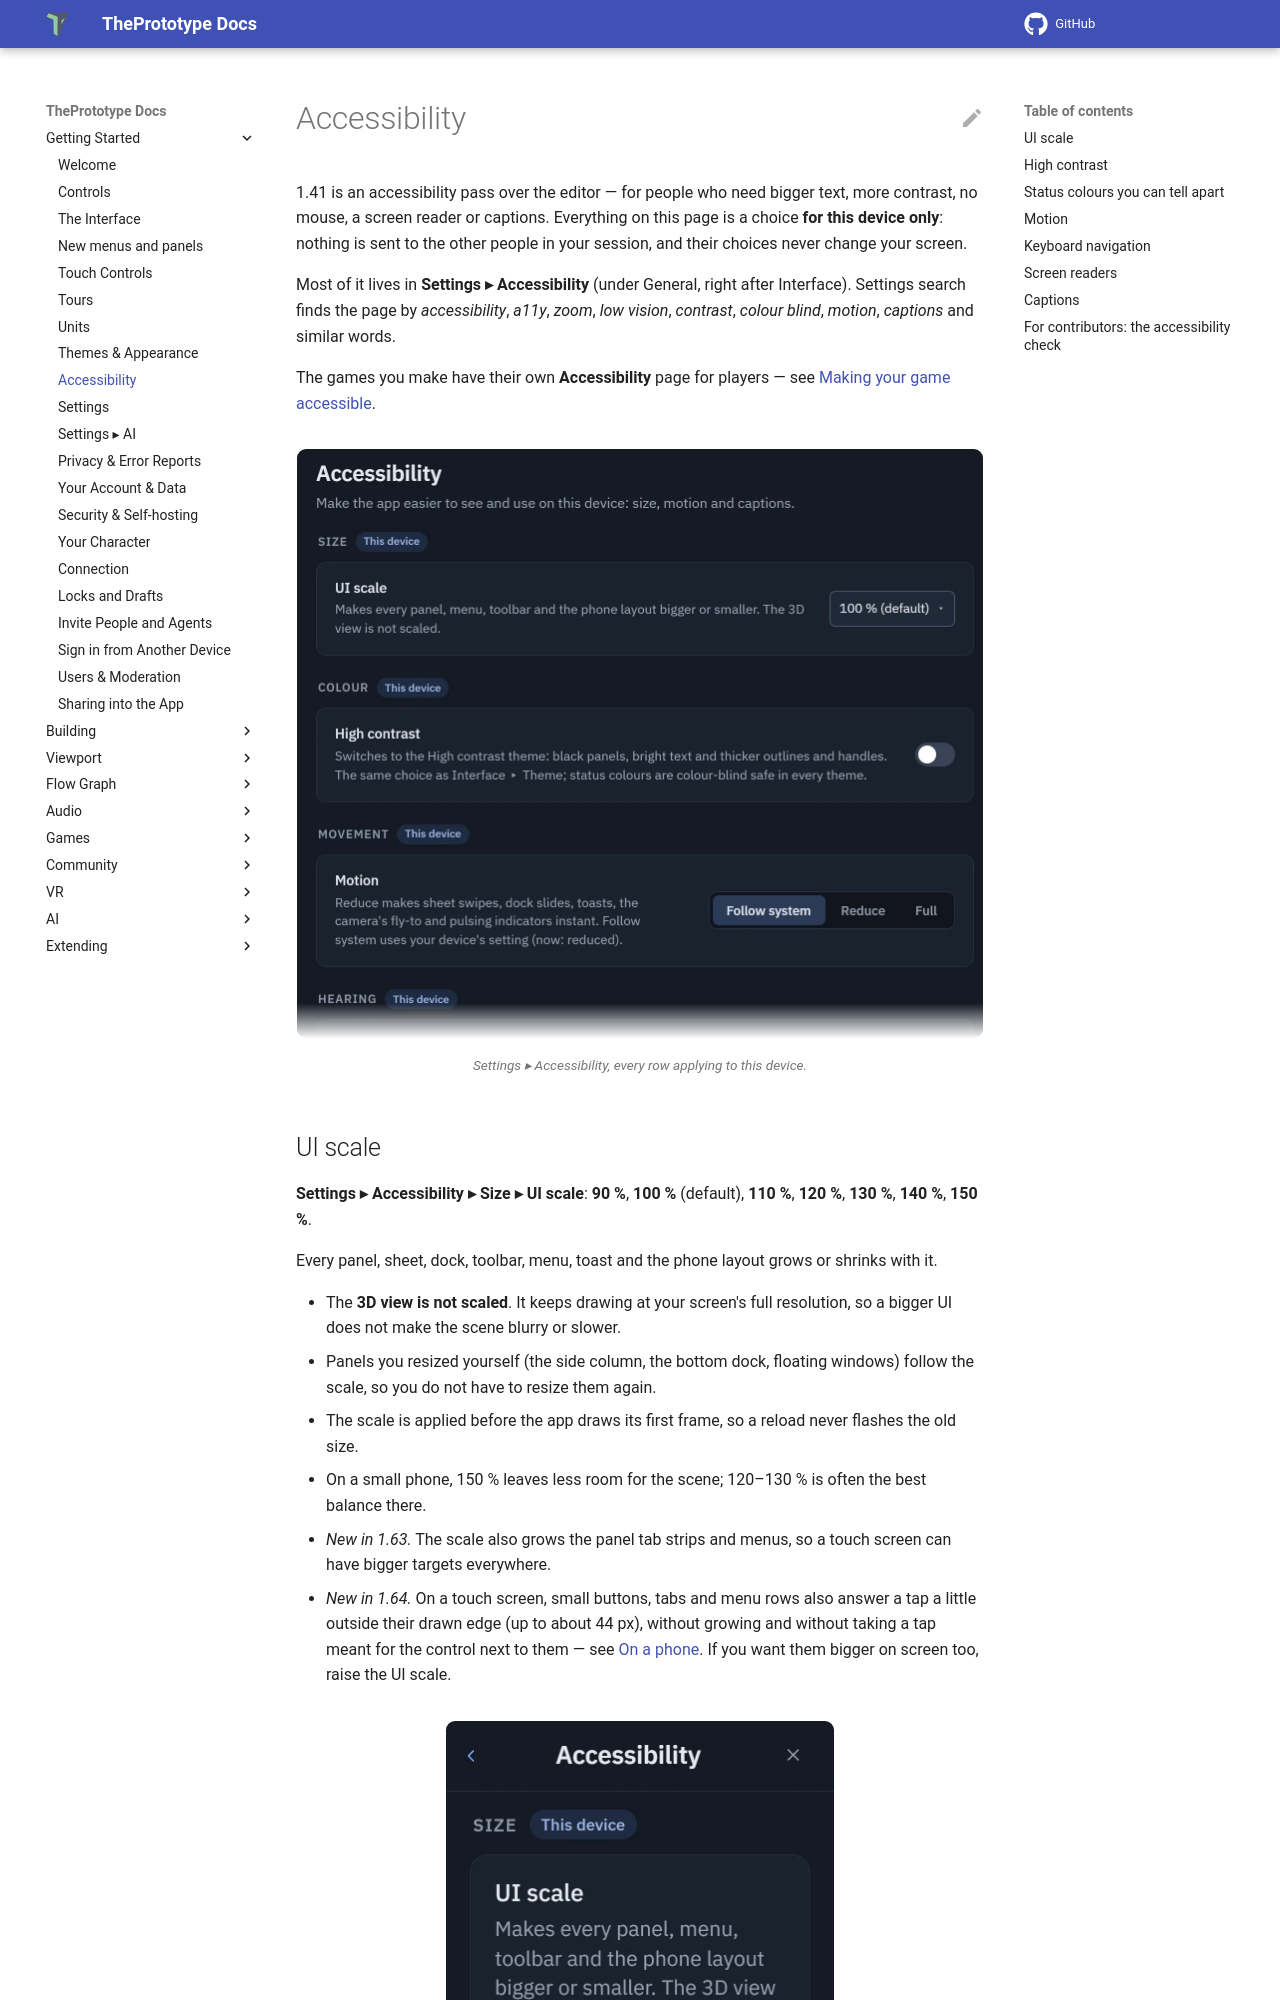

repository: theprototype-app/docs · page: accessibility/index.html · generator: mkdocs

# Accessibility

1.41 is an accessibility pass over the editor — for people who need bigger text, more contrast, no mouse, a screen
reader or captions. Everything on this page is a choice **for this device only**: nothing is sent to the other people
in your session, and their choices never change your screen.

Most of it lives in **Settings ▸ Accessibility** (under General, right after Interface). Settings search finds the page
by *accessibility*, *a11y*, *zoom*, *low vision*, *contrast*, *colour blind*, *motion*, *captions* and similar words.

The games you make have their own **Accessibility** page for players — see
[Making your game accessible](making-your-game-accessible.md).

![Settings ▸ Accessibility on a computer: UI scale with its percentage menu, the High contrast switch, Motion with Follow system, Reduce and Full, and Show captions at the bottom, each in a row of its own.](img/accessibility/settings-desktop.webp){ .shot .fade-b width="688" height="590" loading=lazy }
/// caption
Settings ▸ Accessibility, every row applying to this device.
///

## UI scale

**Settings ▸ Accessibility ▸ Size ▸ UI scale**: **90 %**, **100 %** (default), **110 %**, **120 %**, **130 %**,
**140 %**, **150 %**.

Every panel, sheet, dock, toolbar, menu, toast and the phone layout grows or shrinks with it.

- The **3D view is not scaled**. It keeps drawing at your screen's full resolution, so a bigger UI does not make the
  scene blurry or slower.
- Panels you resized yourself (the side column, the bottom dock, floating windows) follow the scale, so you do not
  have to resize them again.
- The scale is applied before the app draws its first frame, so a reload never flashes the old size.
- On a small phone, 150 % leaves less room for the scene; 120–130 % is often the best balance there.
- *New in 1.63.* The scale also grows the panel tab strips and menus, so a touch screen can have bigger targets
  everywhere.
- *New in 1.64.* On a touch screen, small buttons, tabs and menu rows also answer a tap a little outside their drawn
  edge (up to about 44 px), without growing and without taking a tap meant for the control next to them — see
  [On a phone](interface.md#on-a-phone). If you want them bigger on screen too, raise the UI scale.

![The Accessibility page at 150 % on a folded phone: bigger type and bigger controls, with nothing pushed off the screen.](img/accessibility/scale-150-phone.webp){ .shot .fade-b width="390" height="640" loading=lazy }
/// caption
UI scale at 150 % on a folded phone.
///
